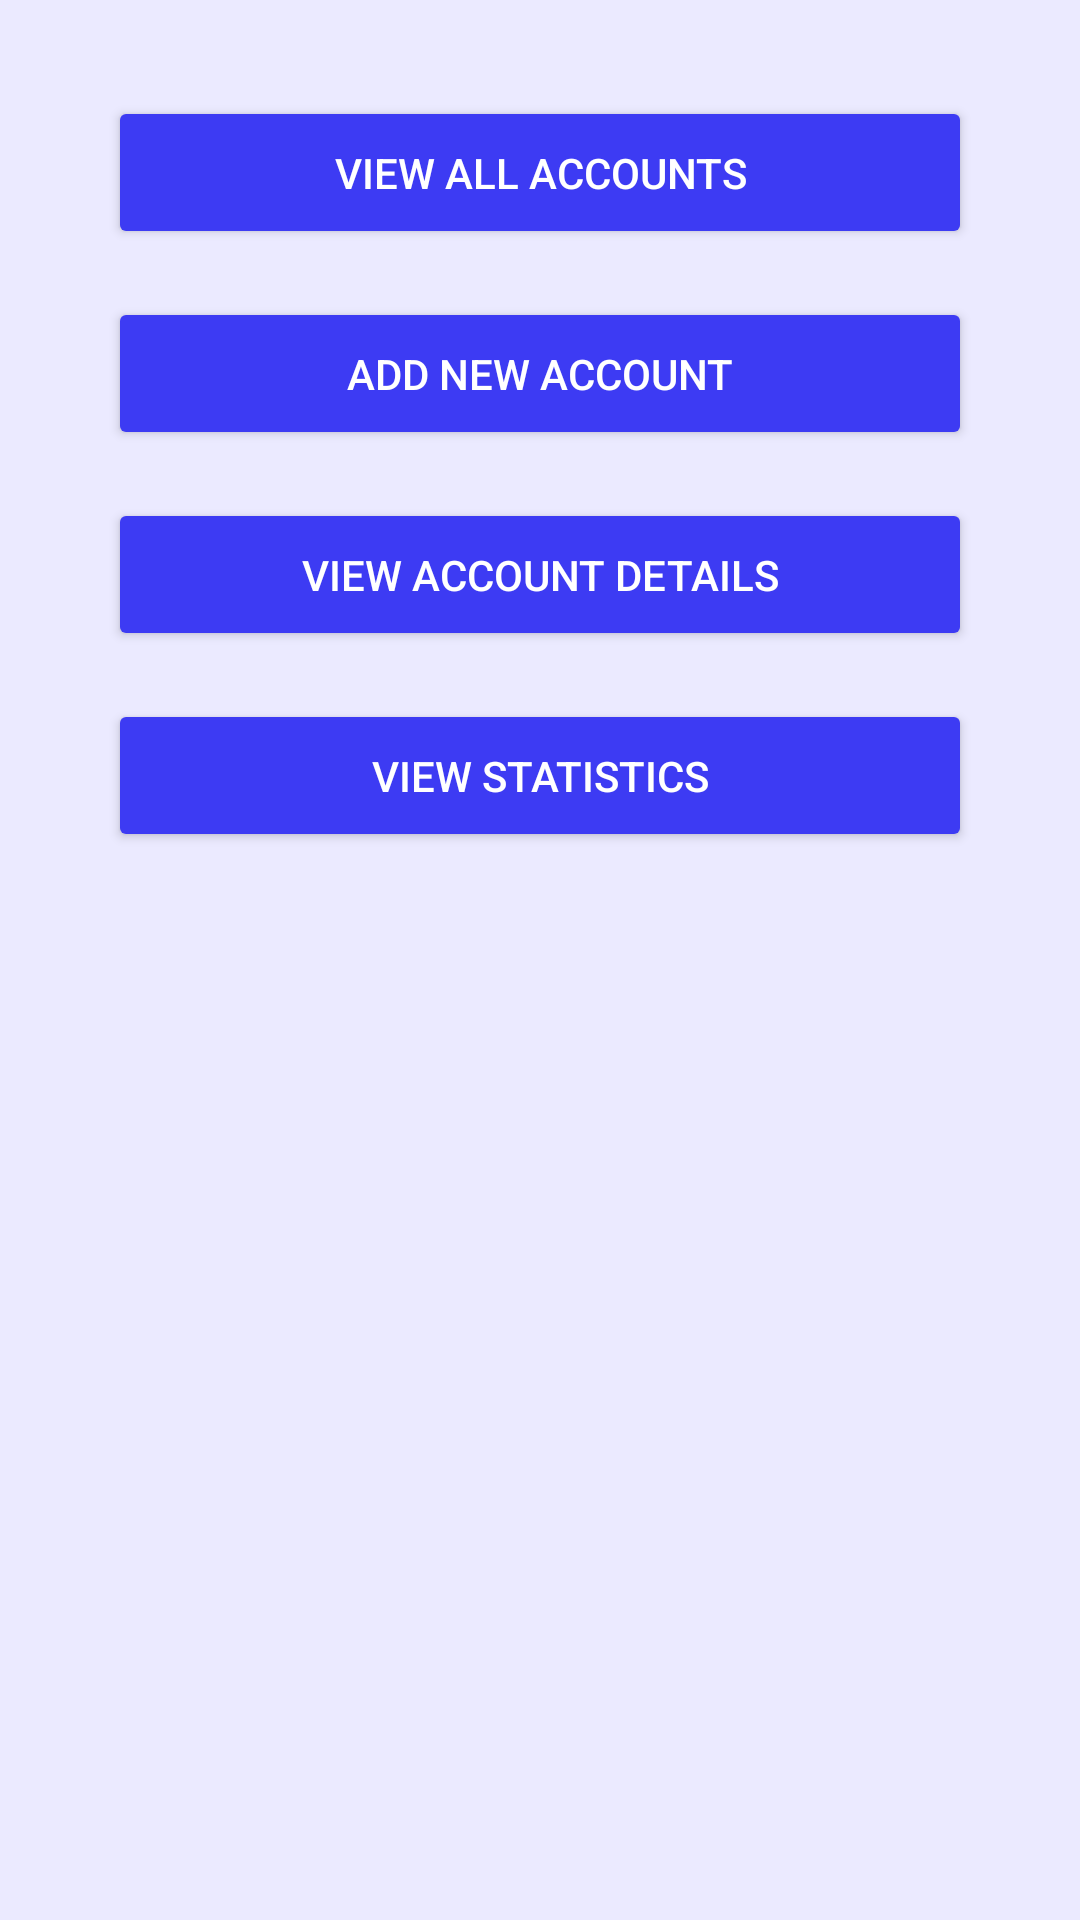

This screen was rendered from an Android layout file. Write that file and the resources it references.
<!-- AndroidManifest.xml: application theme Theme.BankGrpc -->
<!-- res/layout/activity_main.xml -->
<?xml version="1.0" encoding="utf-8"?>
<androidx.constraintlayout.widget.ConstraintLayout
    xmlns:android="http://schemas.android.com/apk/res/android"
    xmlns:app="http://schemas.android.com/apk/res-auto"
    xmlns:tools="http://schemas.android.com/tools"
    android:id="@+id/main"
    android:layout_width="match_parent"
    android:layout_height="match_parent"
    android:background="@color/primary_light"
    tools:context=".MainActivity">
    <Button
        android:id="@+id/btnAllAccounts"
        style="@style/CustomButton"
        android:layout_width="0dp"
        android:layout_height="wrap_content"
        android:text="View All Accounts"
        app:layout_constraintStart_toStartOf="parent"
        app:layout_constraintEnd_toEndOf="parent"
        app:layout_constraintTop_toTopOf="parent"
        app:layout_constraintHorizontal_bias="0.5"
        app:layout_constraintWidth_percent="0.8"
        android:layout_marginTop="32dp" />

    <Button
        android:id="@+id/btnAddAccount"
        style="@style/CustomButton"
        android:layout_width="0dp"
        android:layout_height="wrap_content"
        android:text="Add New Account"
        app:layout_constraintStart_toStartOf="parent"
        app:layout_constraintEnd_toEndOf="parent"
        app:layout_constraintTop_toBottomOf="@id/btnAllAccounts"
        app:layout_constraintWidth_percent="0.8"
        android:layout_marginTop="16dp" />

    <Button
        android:id="@+id/btnAccountDetails"
        style="@style/CustomButton"
        android:layout_width="0dp"
        android:layout_height="wrap_content"
        android:text="View Account Details"
        app:layout_constraintStart_toStartOf="parent"
        app:layout_constraintEnd_toEndOf="parent"
        app:layout_constraintTop_toBottomOf="@id/btnAddAccount"
        app:layout_constraintWidth_percent="0.8"
        android:layout_marginTop="16dp" />

    <Button
        android:id="@+id/btnStatistics"
        style="@style/CustomButton"
        android:layout_width="0dp"
        android:layout_height="wrap_content"
        android:text="View Statistics"
        app:layout_constraintStart_toStartOf="parent"
        app:layout_constraintEnd_toEndOf="parent"
        app:layout_constraintTop_toBottomOf="@id/btnAccountDetails"
        app:layout_constraintWidth_percent="0.8"
        android:layout_marginTop="16dp" />

</androidx.constraintlayout.widget.ConstraintLayout>
<!-- resources referenced by this layout -->
<resources>
  <color name="primary_light">#EBEAFF</color>
  <style name="CustomButton">
          <item name="android:backgroundTint">@color/primary_dark</item>
          <item name="android:textColor">@color/text_secondary</item>
          <item name="android:padding">16dp</item>
          <item name="android:radius">8dp</item>
      </style>
  <style name="Theme.BankGrpc" parent="Theme.MaterialComponents.DayNight.NoActionBar">
          <item name="colorPrimary">@color/primary_medium</item>
          <item name="colorPrimaryVariant">@color/primary_dark</item>
          <item name="colorSecondary">@color/primary_light</item>
          <item name="colorError">@color/error_red</item>
      </style>
  <color name="primary_dark">#3D3BF3</color>
  <color name="text_secondary">#FFFFFF</color>
  <color name="primary_medium">#9694FF</color>
  <color name="error_red">#FF2929</color>
</resources>
